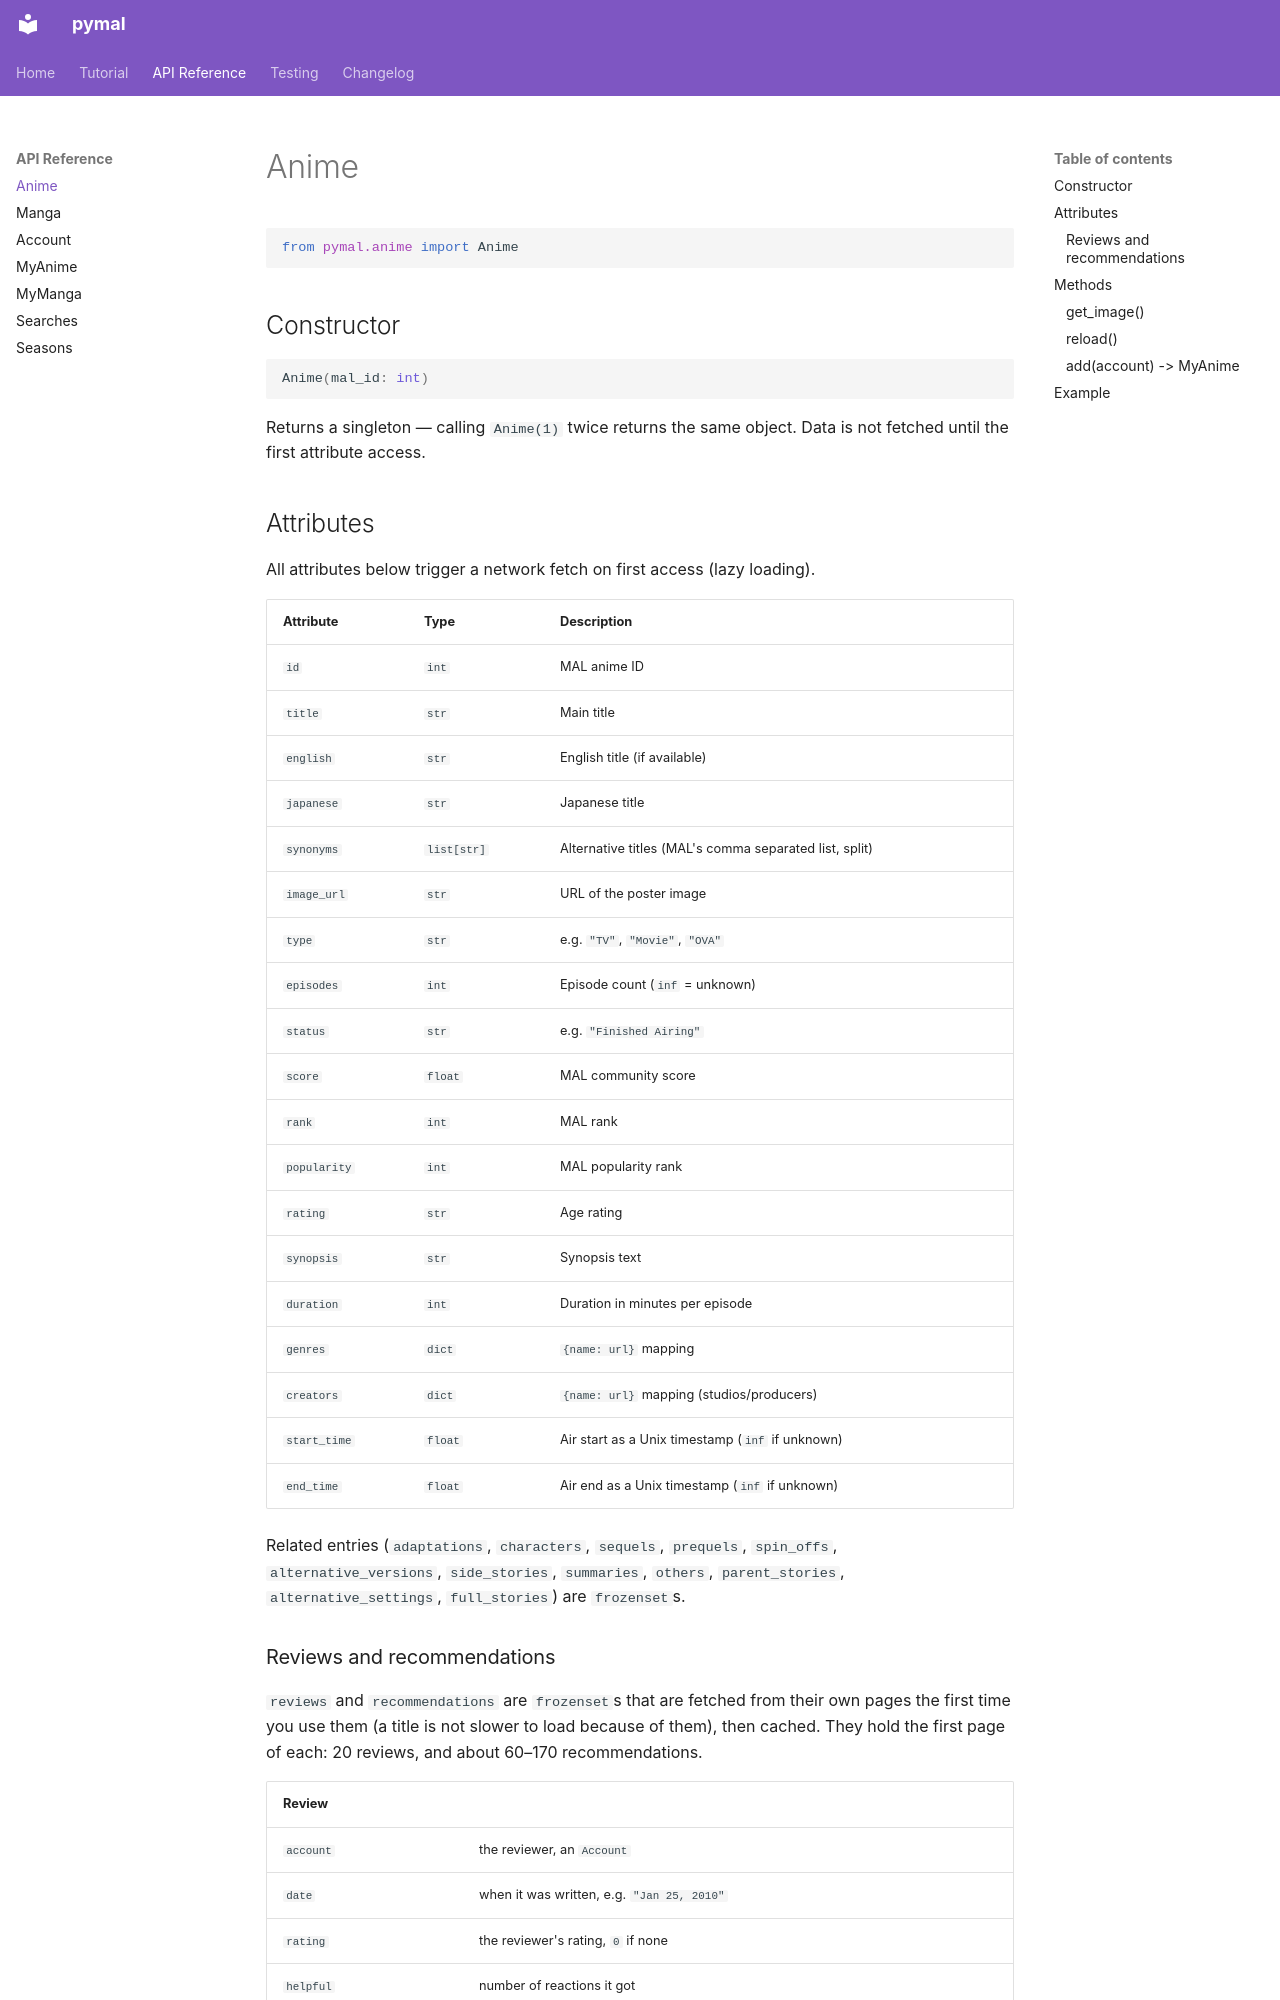

repository: varyg1001/pymal · page: api/anime/index.html · generator: mkdocs

# Anime

```python
from pymal.anime import Anime
```

## Constructor

```python
Anime(mal_id: int)
```

Returns a singleton — calling `Anime(1)` twice returns the same object.
Data is not fetched until the first attribute access.

## Attributes

All attributes below trigger a network fetch on first access (lazy loading).

| Attribute | Type | Description |
|-----------|------|-------------|
| `id` | `int` | MAL anime ID |
| `title` | `str` | Main title |
| `english` | `str` | English title (if available) |
| `japanese` | `str` | Japanese title |
| `synonyms` | `list[str]` | Alternative titles (MAL's comma separated list, split) |
| `image_url` | `str` | URL of the poster image |
| `type` | `str` | e.g. `"TV"`, `"Movie"`, `"OVA"` |
| `episodes` | `int` | Episode count (`inf` = unknown) |
| `status` | `str` | e.g. `"Finished Airing"` |
| `score` | `float` | MAL community score |
| `rank` | `int` | MAL rank |
| `popularity` | `int` | MAL popularity rank |
| `rating` | `str` | Age rating |
| `synopsis` | `str` | Synopsis text |
| `duration` | `int` | Duration in minutes per episode |
| `genres` | `dict` | `{name: url}` mapping |
| `creators` | `dict` | `{name: url}` mapping (studios/producers) |
| `start_time` | `float` | Air start as a Unix timestamp (`inf` if unknown) |
| `end_time` | `float` | Air end as a Unix timestamp (`inf` if unknown) |

Related entries (`adaptations`, `characters`, `sequels`, `prequels`, `spin_offs`,
`alternative_versions`, `side_stories`, `summaries`, `others`, `parent_stories`,
`alternative_settings`, `full_stories`) are `frozenset`s.
